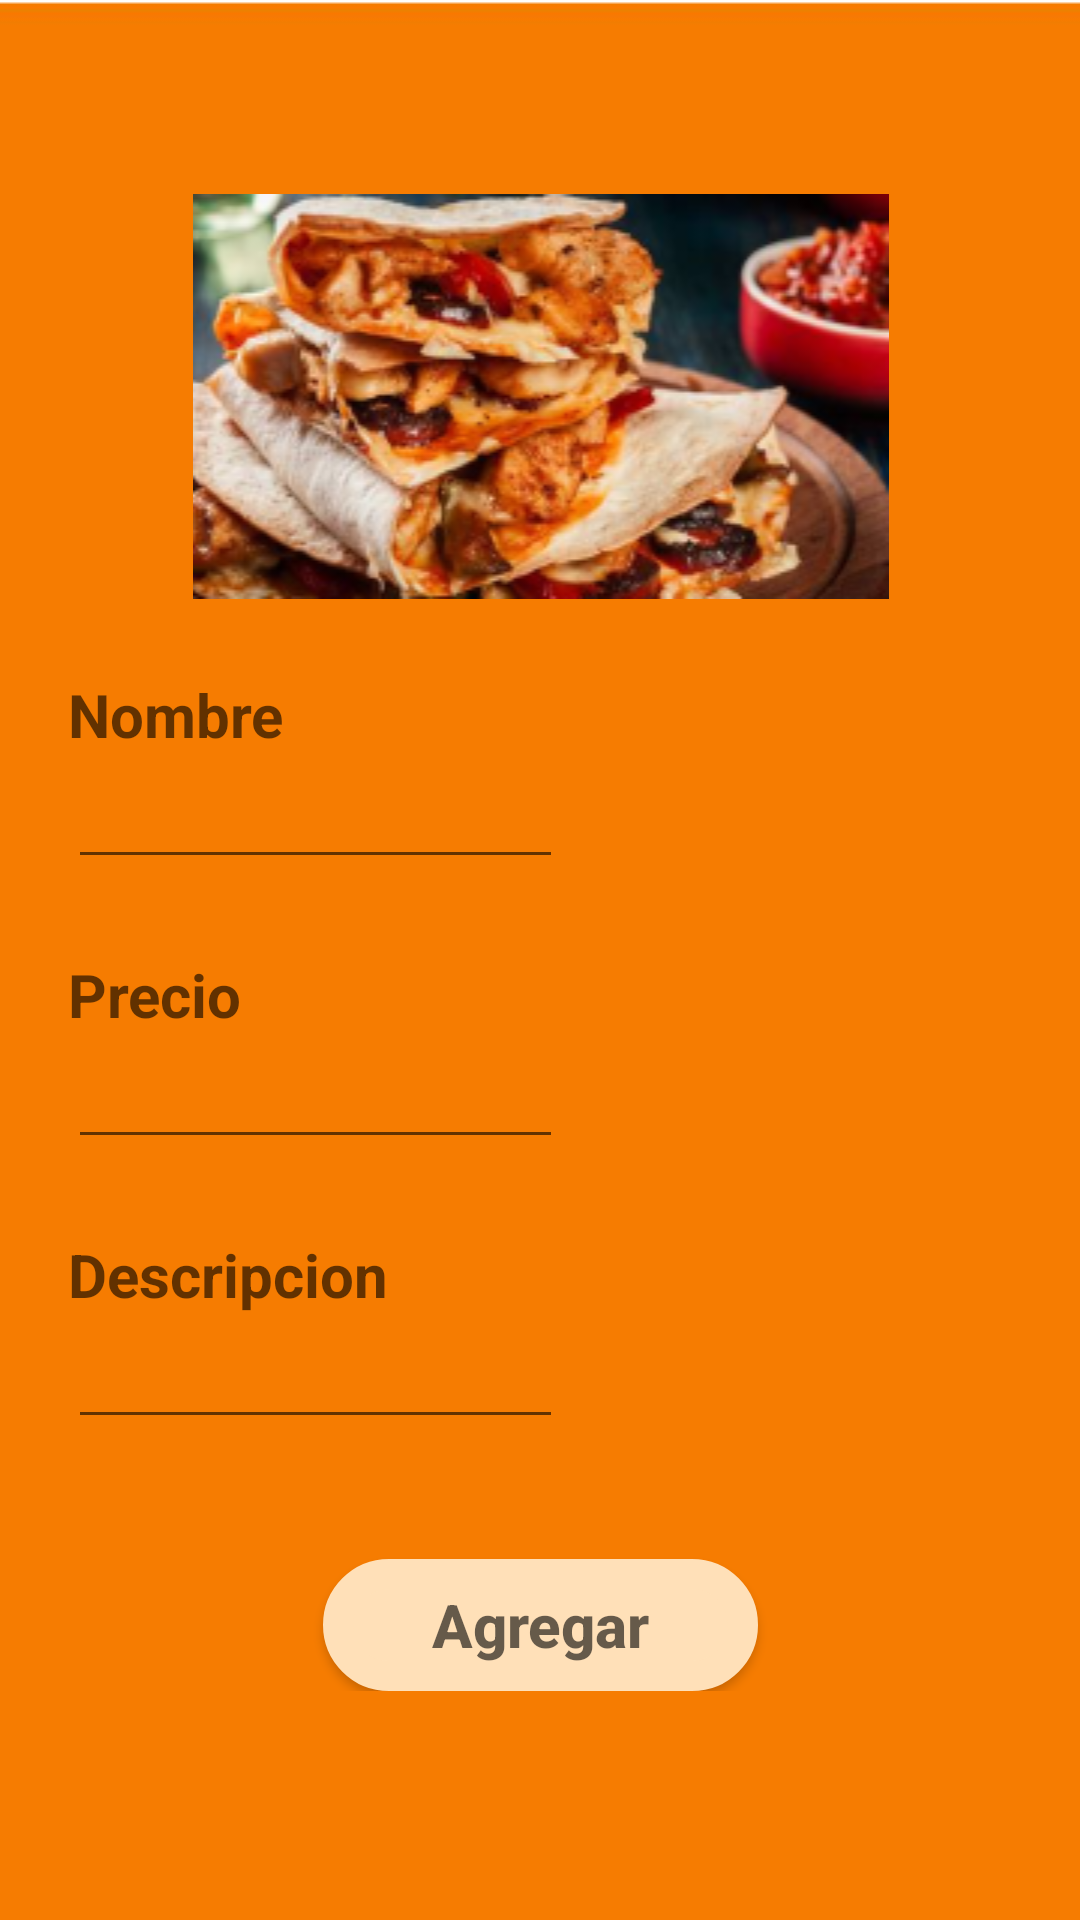

Here is an Android app screen rendered from its layout file. Give the layout XML and the strings, colors and styles it references.
<!-- AndroidManifest.xml: application theme AppTheme -->
<!-- res/layout/activity_productad.xml -->
<?xml version="1.0" encoding="utf-8"?>
<androidx.constraintlayout.widget.ConstraintLayout xmlns:android="http://schemas.android.com/apk/res/android"
    xmlns:app="http://schemas.android.com/apk/res-auto"
    xmlns:tools="http://schemas.android.com/tools"
    android:layout_width="match_parent"
    android:layout_height="match_parent"
    android:background="@drawable/fondos"
    tools:context=".productad">

    <ScrollView
        android:layout_width="315dp"
        android:layout_height="511dp"
        android:layout_marginStart="8dp"
        android:layout_marginLeft="8dp"
        android:layout_marginTop="8dp"
        android:layout_marginEnd="8dp"
        android:layout_marginRight="8dp"
        android:layout_marginBottom="8dp"
        app:layout_constraintBottom_toBottomOf="parent"
        app:layout_constraintEnd_toEndOf="parent"
        app:layout_constraintStart_toStartOf="parent"
        app:layout_constraintTop_toTopOf="parent">

        <LinearLayout
            android:layout_width="match_parent"
            android:layout_height="wrap_content"
            android:orientation="vertical" >

            <LinearLayout
                android:layout_width="match_parent"
                android:layout_height="match_parent"
                android:orientation="horizontal">

                <ImageView
                    android:id="@+id/imageView3"
                    android:layout_width="match_parent"
                    android:layout_height="wrap_content"
                    app:srcCompat="@drawable/agg" />
            </LinearLayout>

            <LinearLayout
                android:layout_width="match_parent"
                android:layout_height="match_parent"
                android:orientation="horizontal">

                <TextView
                    android:id="@+id/textView9"
                    android:layout_width="wrap_content"
                    android:layout_height="wrap_content"
                    android:layout_marginTop="25dp"
                    android:layout_marginRight="150dp"
                    android:layout_weight="1"
                    android:hint="@string/nombre"
                    android:textSize="20sp"
                    android:textStyle="bold" />
            </LinearLayout>

            <LinearLayout
                android:layout_width="match_parent"
                android:layout_height="match_parent"
                android:orientation="horizontal">

                <EditText
                    android:id="@+id/editText"
                    android:layout_width="wrap_content"
                    android:layout_height="wrap_content"
                    android:layout_marginRight="150dp"
                    android:layout_weight="1"
                    android:ems="10"
                    android:hint="@string/vacio"
                    android:inputType="textPersonName"
                    android:textStyle="bold" />
            </LinearLayout>

            <LinearLayout
                android:layout_width="match_parent"
                android:layout_height="match_parent"
                android:orientation="horizontal">

                <TextView
                    android:id="@+id/textView10"
                    android:layout_width="wrap_content"
                    android:layout_height="wrap_content"
                    android:layout_marginTop="25dp"
                    android:layout_weight="1"
                    android:hint="@string/precio"
                    android:textSize="20sp"
                    android:textStyle="bold" />
            </LinearLayout>

            <LinearLayout
                android:layout_width="match_parent"
                android:layout_height="match_parent"
                android:orientation="horizontal">

                <EditText
                    android:id="@+id/editText2"
                    android:layout_width="wrap_content"
                    android:layout_height="wrap_content"
                    android:layout_weight="1"
                    android:layout_marginRight="150dp"
                    android:ems="10"
                    android:hint="@string/vacio"
                    android:inputType="textPersonName" />
            </LinearLayout>

            <LinearLayout
                android:layout_width="match_parent"
                android:layout_height="match_parent"
                android:orientation="horizontal">

                <TextView
                    android:id="@+id/textView11"
                    android:layout_width="wrap_content"
                    android:layout_height="wrap_content"
                    android:layout_marginTop="25dp"
                    android:layout_marginRight="150dp"
                    android:layout_weight="1"
                    android:hint="@string/descripcion"
                    android:textSize="20sp"
                    android:textStyle="bold" />
            </LinearLayout>

            <LinearLayout
                android:layout_width="match_parent"
                android:layout_height="match_parent"
                android:orientation="horizontal">

                <EditText
                    android:id="@+id/editText3"
                    android:layout_width="wrap_content"
                    android:layout_height="wrap_content"
                    android:layout_weight="1"
                    android:ems="10"
                    android:textStyle="bold"
                    android:layout_marginRight="150dp"
                    android:hint="@string/vacio"
                    android:inputType="textPersonName" />
            </LinearLayout>

            <LinearLayout
                android:layout_width="match_parent"
                android:layout_height="match_parent"
                android:orientation="horizontal">

                <Button
                    android:id="@+id/b1"
                    android:layout_width="wrap_content"
                    android:layout_height="44dp"
                    android:layout_marginLeft="85sp"
                    android:layout_marginTop="40dp"
                    android:layout_marginRight="85sp"
                    android:layout_weight="1"
                    android:background="@drawable/boton"
                    android:hint="@string/agregar"
                    android:textSize="20sp"
                    android:textStyle="bold" />
            </LinearLayout>

        </LinearLayout>
    </ScrollView>
</androidx.constraintlayout.widget.ConstraintLayout>
<!-- resources referenced by this layout -->
<resources>
  <!-- drawable agg: png bitmap (drawable, 79277 bytes) -->
  <!-- drawable boton (drawable) -->
  <?xml version="1.0" encoding="utf-8"?>
  <shape xmlns:android="http://schemas.android.com/apk/res/android"
      android:shape="rectangle">
      <size
          android:width="300dp"
          android:height="100dp"></size>
      <corners
          android:radius="25dp"> </corners>
      <stroke
          android:width="10dp" android:color="#FFE0B8">
  
      </stroke>
      <gradient android:startColor="#FFE0B8"
          android:endColor="#FFE0B8"
          android:angle="270" />
  </shape>
  <!-- drawable fondos: jpg bitmap (drawable, 24755 bytes) -->
  <string name="agregar">Agregar</string>
  <string name="descripcion">Descripcion</string>
  <string name="nombre">Nombre</string>
  <string name="precio">Precio</string>
  <string name="vacio">  </string>
  <style name="AppTheme" parent="Theme.AppCompat.Light">
           
          
           <item name="colorPrimary">#FF9800</item>
          
          <item name="colorPrimaryDark">#F57C00</item>
          
      </style>
</resources>
